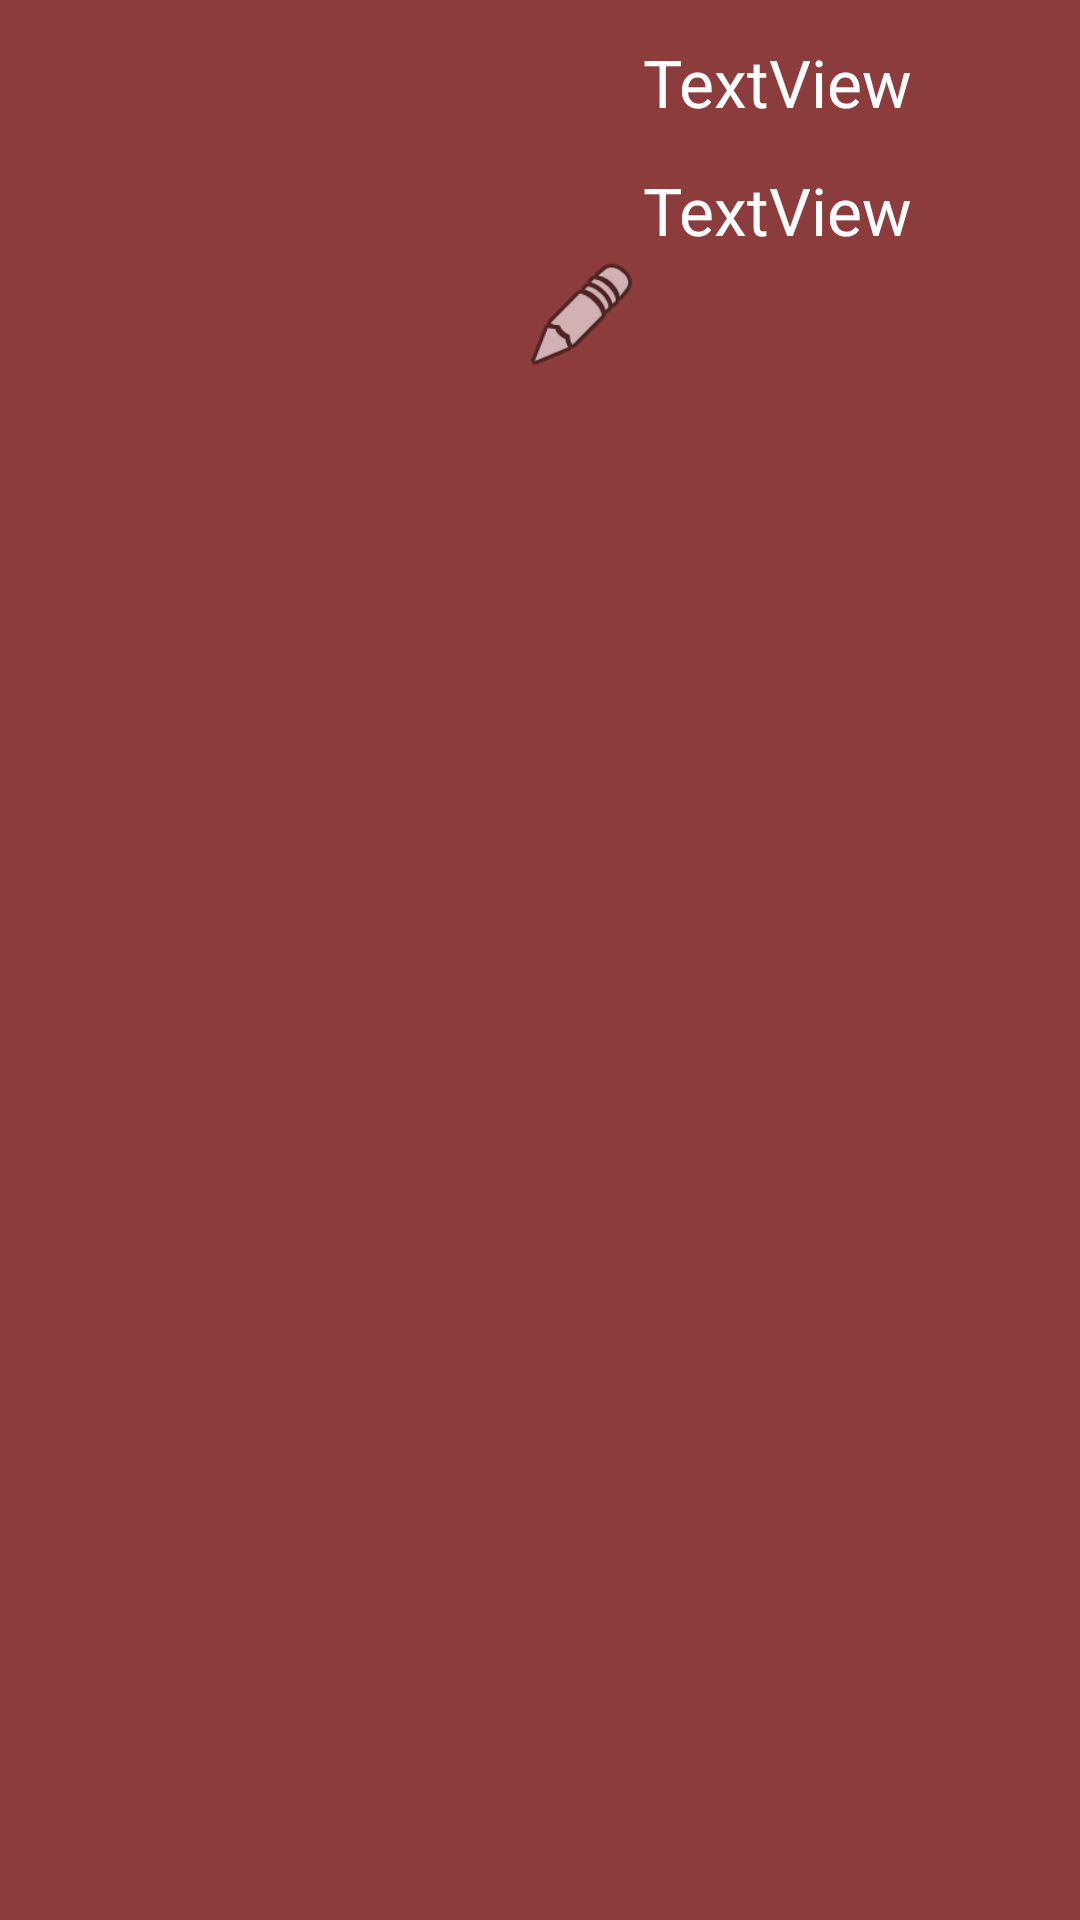

The Android layout XML behind this screen, and the referenced resources:
<!-- AndroidManifest.xml: application theme Theme.Ejercicio1 -->
<!-- res/layout/view_comic_item.xml -->
<?xml version="1.0" encoding="utf-8"?>
<LinearLayout xmlns:android="http://schemas.android.com/apk/res/android"
    xmlns:app="http://schemas.android.com/apk/res-auto"
    xmlns:tools="http://schemas.android.com/tools"
    android:layout_width="match_parent"
    android:layout_height="wrap_content"
    android:layout_marginBottom="10dp"
    android:background="#8C3C3C"
    android:orientation="horizontal">

    <ImageView
        android:id="@+id/portada"
        android:layout_width="286dp"
        android:layout_height="match_parent"
        android:layout_weight="1"
        android:layout_marginLeft="30dp"
        android:scaleType="fitStart"
        tools:srcCompat="@tools:sample/avatars" />

    <LinearLayout
        android:layout_width="match_parent"
        android:layout_height="129dp"
        android:layout_weight="1"
        android:orientation="vertical">

        <TextView
            android:id="@+id/titulo"
            android:layout_width="match_parent"
            android:layout_height="55dp"
            android:gravity="center_horizontal|center_vertical"
            android:text="TextView"
            android:textAppearance="@style/TextAppearance.AppCompat.Large"
            android:textColor="#FFFFFF" />

        <TextView
            android:id="@+id/anyoEstreno"
            android:layout_width="match_parent"
            android:layout_height="30dp"
            android:gravity="center_horizontal|center_vertical"
            android:text="TextView"
            android:textAppearance="@style/TextAppearance.AppCompat.Large"
            android:textColor="#FFFFFF" />

        <LinearLayout
            android:layout_width="match_parent"
            android:layout_height="129dp"
            android:layout_weight="1"
            android:orientation="horizontal">

            <Button
                android:id="@+id/editarComicButton"
                android:layout_width="40dp"
                android:layout_height="40dp"
                android:layout_gravity="start"
                android:layout_marginStart="16dp"
                android:layout_marginBottom="16dp"
                android:clickable="true"
                android:background="@android:drawable/ic_menu_edit"
                android:visibility="visible"
                tools:visibility="visible" />

            <Button
                android:id="@+id/borrarComicButton"
                android:layout_width="40dp"
                android:layout_height="40dp"
                android:layout_gravity="end"
                android:layout_marginStart="150dp"
                android:layout_marginBottom="16dp"
                android:clickable="true"
                android:background="@android:drawable/ic_menu_delete"
                android:visibility="visible"
                tools:visibility="visible" />

        </LinearLayout>

    </LinearLayout>

</LinearLayout>
<!-- resources referenced by this layout -->
<resources>
  <style name="Theme.Ejercicio1" parent="Theme.MaterialComponents.DayNight.DarkActionBar">
          
          <item name="colorPrimary">@color/comicut_color</item>
          <item name="colorPrimaryVariant">@color/purple_700</item>
          <item name="colorOnPrimary">@color/white</item>
          
          <item name="colorSecondary">@color/teal_200</item>
          <item name="colorSecondaryVariant">@color/teal_700</item>
          <item name="colorOnSecondary">@color/black</item>
          
          <item name="android:statusBarColor">?attr/colorPrimaryVariant</item>
          
      </style>
  <color name="comicut_color">#B33F3F</color>
  <color name="purple_700">#FF3700B3</color>
  <color name="white">#FFFFFFFF</color>
  <color name="teal_200">#FF03DAC5</color>
  <color name="teal_700">#FF018786</color>
  <color name="black">#FF000000</color>
</resources>
